Run: headless pygame with SDL's dummy video driver; simulated clock (each Clock.tick advances the game by its frame time, no real sleeping); random seed 0; keys injected as events and as key.get_pressed() state; no mouse input.
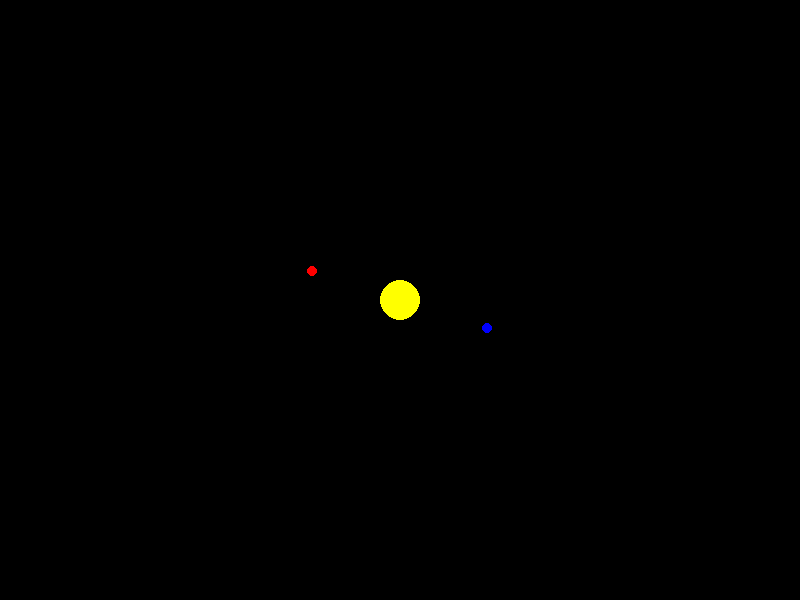
Frame 1 of 4 · flips 1–60 · no input
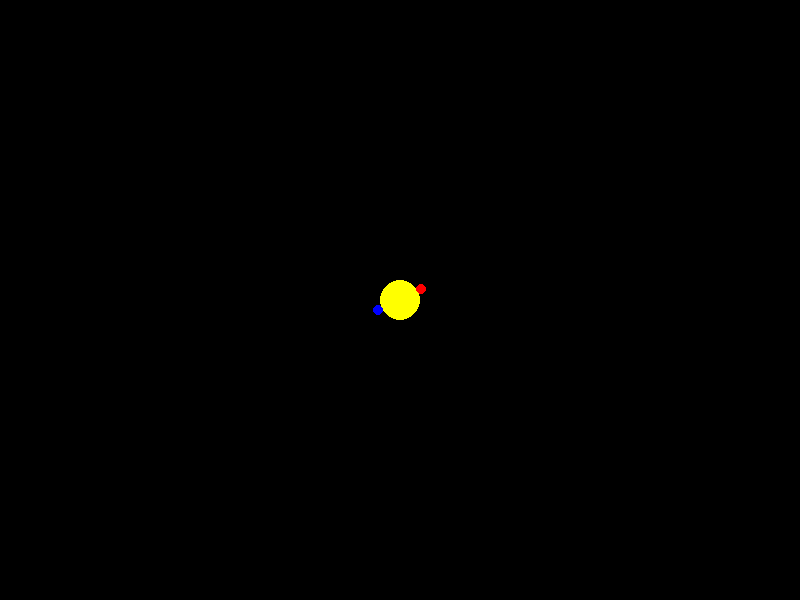
Frame 2 of 4 · flips 61–180 · tapped SPACE, RETURN · held RIGHT (→), D
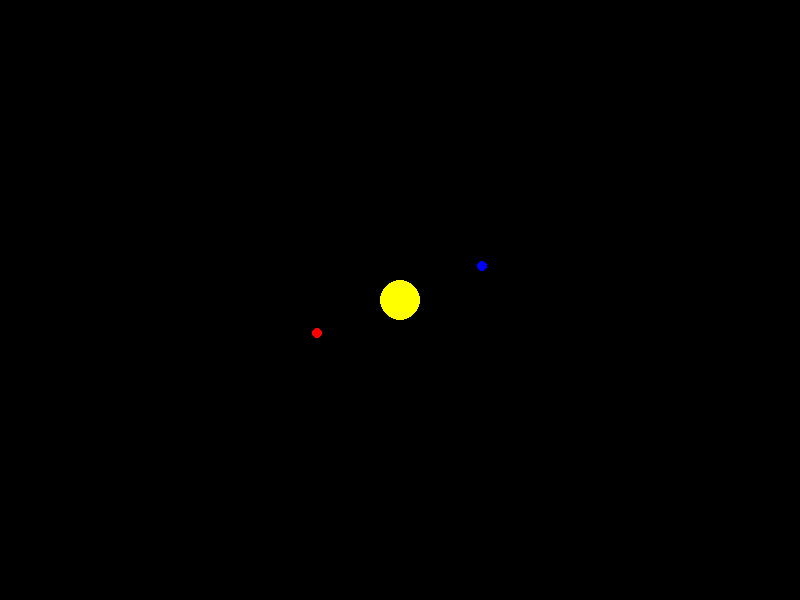
Frame 3 of 4 · flips 181–300 · held DOWN (↓), S
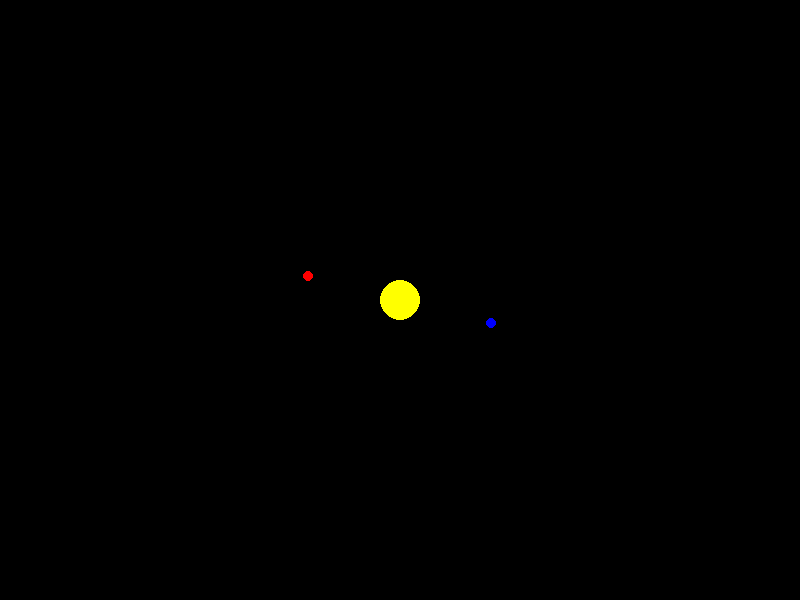
Frame 4 of 4 · flips 301–420 · held LEFT (←), A, UP (↑), W

The pygame program that drew these frames:

import pygame
import math

class Body:
    def __init__(self, x, y, mass, radius, color):
        self.x = x
        self.y = y
        self.mass = mass
        self.radius = radius
        self.color = color
        self.vx = 0
        self.vy = 0

    def attract(self, other):
        dx = other.x - self.x
        dy = other.y - self.y
        distance = math.hypot(dx, dy)
        if distance == 0:
            return
        force = G * self.mass * other.mass / distance**2
        angle = math.atan2(dy, dx)
        fx = math.cos(angle) * force
        fy = math.sin(angle) * force
        self.vx += fx / self.mass * dt
        self.vy += fy / self.mass * dt

    def update(self):
        self.x += self.vx * dt
        self.y += self.vy * dt

    def draw(self, screen):
        pygame.draw.circle(screen, self.color, (int(self.x), int(self.y)), self.radius)

pygame.init()
screen = pygame.display.set_mode((800, 600))
G = 6.67430e-1
dt = 0.1
clock = pygame.time.Clock()

bodies = [
    Body(400, 300, 10000, 20, (255, 255, 0)),
    Body(500, 300, 1, 5, (0, 0, 255)),
    Body(300, 300, 1, 5, (255, 0, 0))
]
bodies[1].vy = 5
bodies[2].vy = -5

running = True
while running:
    screen.fill((0, 0, 0))
    for event in pygame.event.get():
        if event.type == pygame.QUIT:
            running = False

    for body in bodies:
        for other in bodies:
            if body != other:
                body.attract(other)

    for body in bodies:
        body.update()
        body.draw(screen)

    pygame.display.flip()
    clock.tick(60)

pygame.quit()
